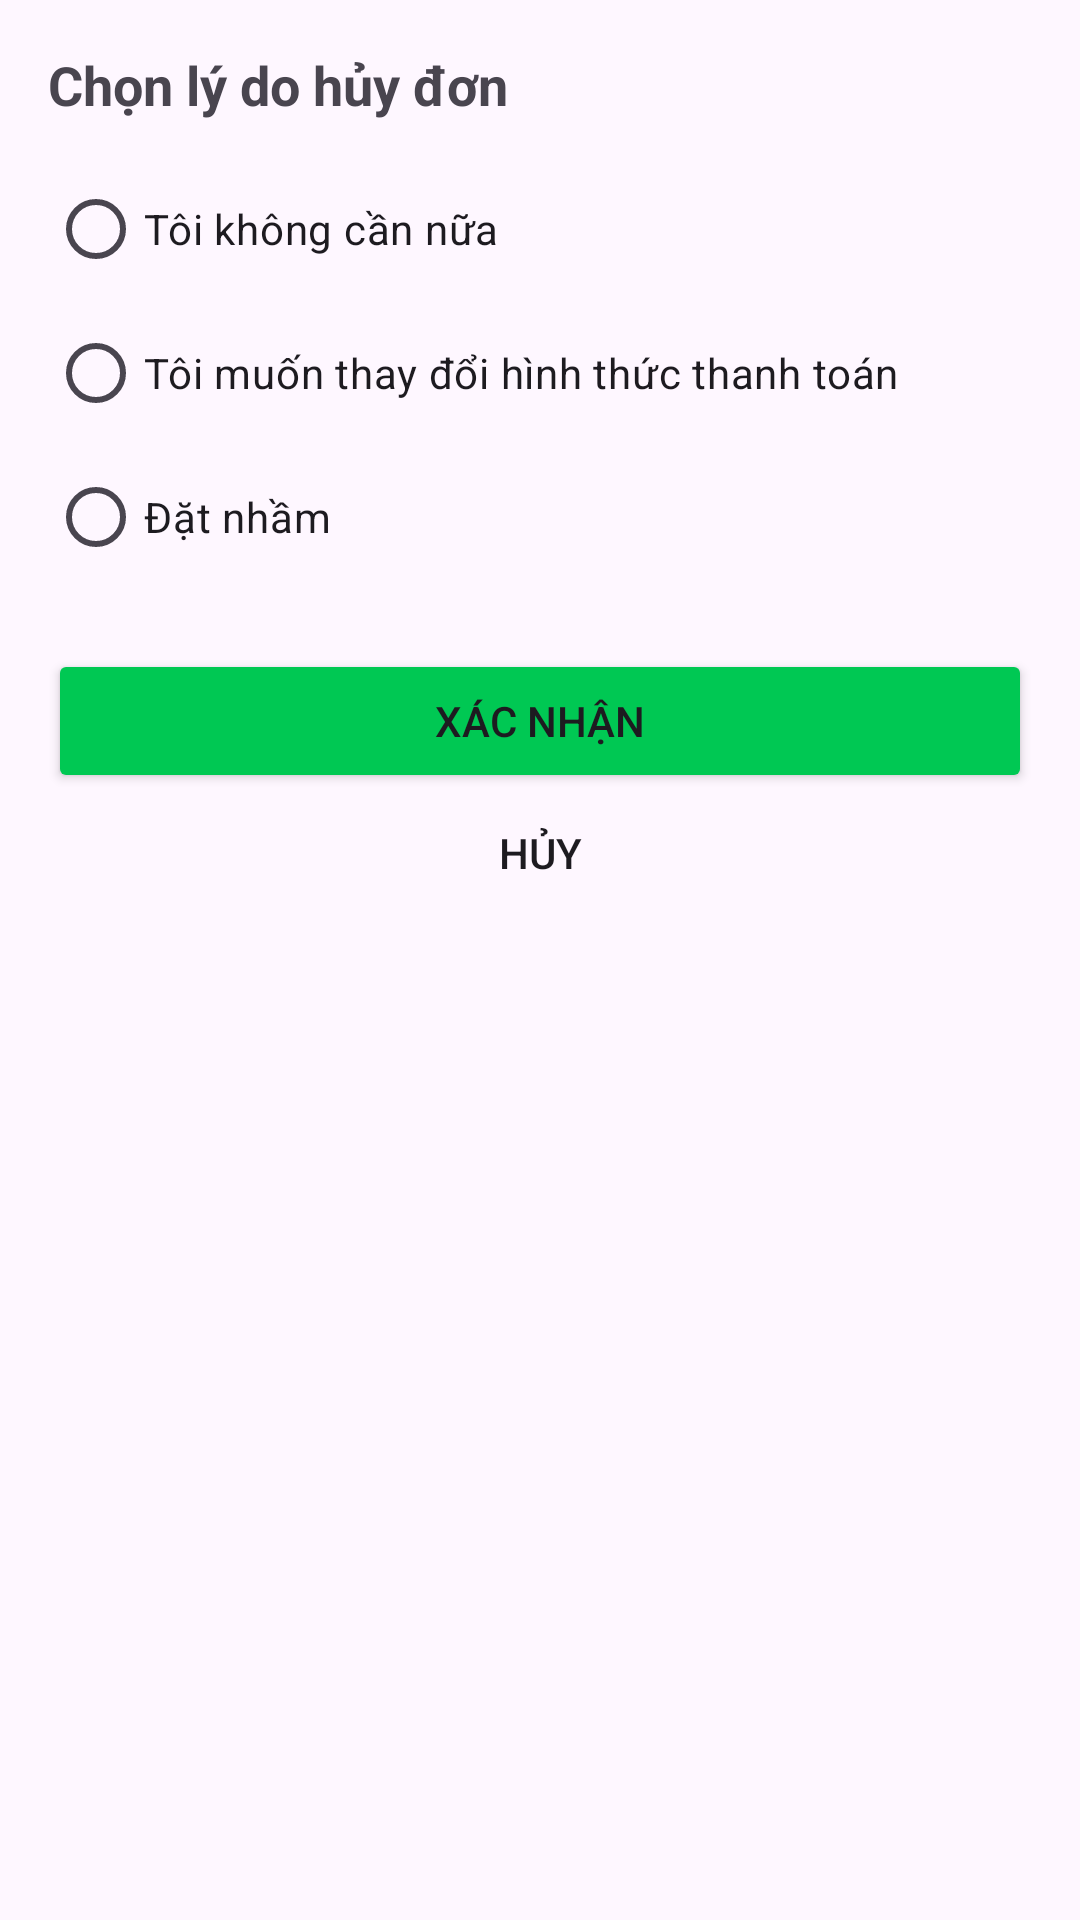

Write the Android layout XML for this screen, with the resource values it uses.
<!-- AndroidManifest.xml: application theme Theme.APP_FAST_FOOD -->
<!-- res/layout/dialog_cancel_reason.xml -->
<?xml version="1.0" encoding="utf-8"?>
<LinearLayout xmlns:android="http://schemas.android.com/apk/res/android"
    android:layout_width="match_parent"
    android:layout_height="wrap_content"
    android:orientation="vertical"
    android:padding="16dp">

    <TextView
        android:text="Chọn lý do hủy đơn"
        android:textSize="18sp"
        android:textStyle="bold"
        android:layout_marginBottom="12dp"
        android:layout_width="wrap_content"
        android:layout_height="wrap_content" />

    <RadioGroup
        android:id="@+id/rgReasons"
        android:layout_width="match_parent"
        android:layout_height="wrap_content"
        android:orientation="vertical">
        <RadioButton
            android:id="@+id/reason1"
            android:text="Tôi không cần nữa"
            android:layout_width="wrap_content"
            android:layout_height="wrap_content" />
        <RadioButton
            android:id="@+id/reason2"
            android:layout_width="wrap_content"
            android:layout_height="wrap_content"
            android:text="Tôi muốn thay đổi hình thức thanh toán" />
        <RadioButton
            android:id="@+id/reason3"
            android:layout_width="wrap_content"
            android:layout_height="wrap_content"
            android:text="Đặt nhầm" />
    </RadioGroup>

    <LinearLayout
        android:layout_marginTop="20dp"
        android:orientation="vertical"
        android:layout_width="match_parent"
        android:layout_height="wrap_content"
        android:gravity="center">

        <Button
            android:id="@+id/btnConfirm"
            android:text="Xác nhận"
            android:layout_width="match_parent"
            android:layout_height="wrap_content"
            android:backgroundTint="@color/lightGreen"/>

        <androidx.appcompat.widget.AppCompatButton
            android:id="@+id/btnCancel"
            android:text="Hủy"
            android:layout_width="match_parent"
            android:layout_height="wrap_content"
            android:minHeight="40dp"
            android:background="@drawable/edittext_background"/>


    </LinearLayout>
</LinearLayout>
<!-- resources referenced by this layout -->
<resources>
  <color name="lightGreen">#00C853</color>
  <style name="Theme.APP_FAST_FOOD" parent="Base.Theme.APP_FAST_FOOD" />
  <style name="Base.Theme.APP_FAST_FOOD" parent="Theme.Material3.DayNight.NoActionBar">
          
          
      </style>
</resources>
